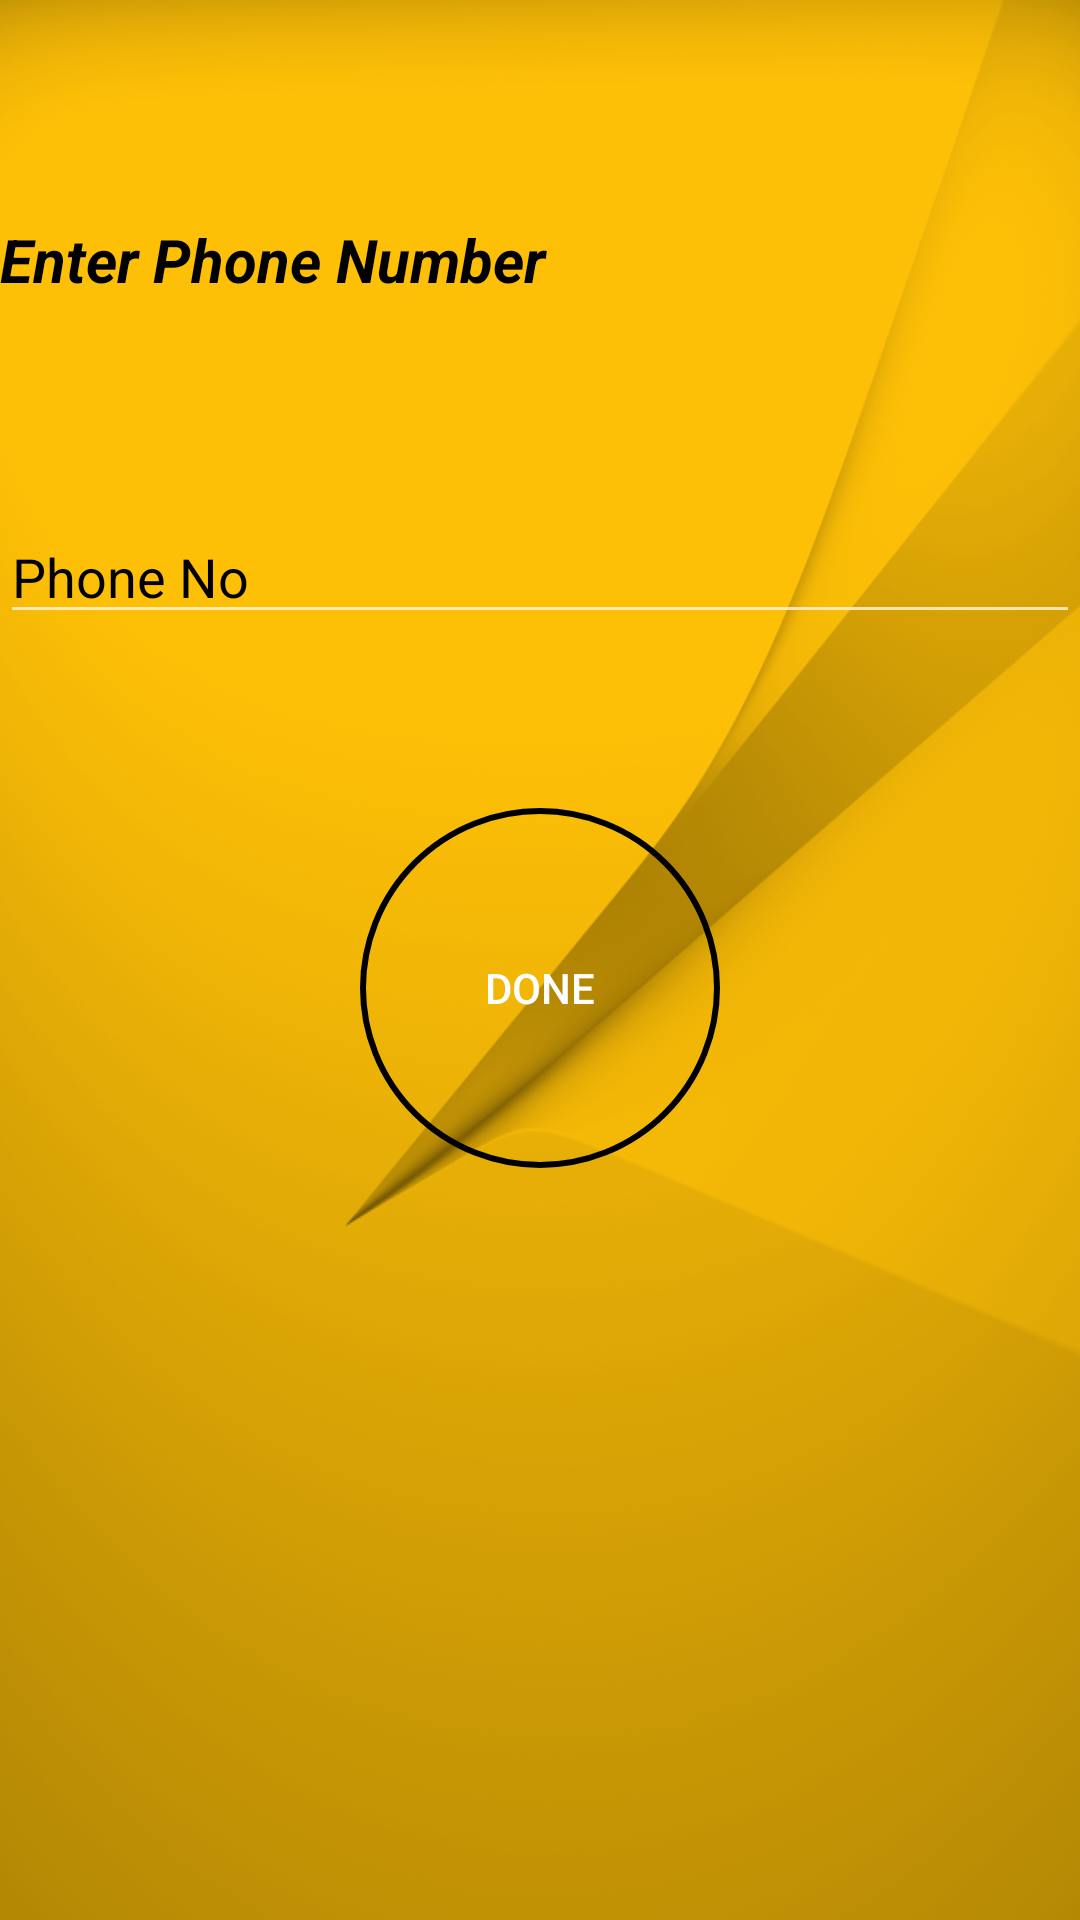

Here is an Android app screen rendered from its layout file. Give the layout XML and the strings, colors and styles it references.
<!-- AndroidManifest.xml: application theme AppTheme -->
<!-- res/layout/activity_enquiry.xml -->
<?xml version="1.0" encoding="utf-8"?>

<RelativeLayout xmlns:android="http://schemas.android.com/apk/res/android"
    xmlns:app="http://schemas.android.com/apk/res-auto"
    xmlns:tools="http://schemas.android.com/tools"
    android:layout_width="match_parent"
    android:layout_height="match_parent"
    android:background="@drawable/app1"
    tools:context="com.example.admin.pavitrapackaging.EnquiryActivity">

    <TextView
        android:id="@+id/tv1"
        android:layout_width="match_parent"
        android:layout_height="50dp"
        android:layout_marginTop="73dp"
        android:text="Enter Phone Number"
        android:textSize="20dp"
        android:textColor="#000000"
        android:textStyle="bold|italic"
        android:layout_alignParentTop="true"
        android:layout_centerHorizontal="true" />

    <EditText
        android:id="@+id/et1"
        android:layout_width="match_parent"
        android:layout_height="wrap_content"
        android:layout_below="@+id/tv1"
        android:layout_centerHorizontal="true"
        android:layout_marginTop="47dp"
        android:ems="10"
        android:hint="Phone No"
        android:textColorHint="#000000"
        android:textColor="#000000"
        android:inputType="phone" />

    <Button
        android:id="@+id/bt1"
        android:layout_width="wrap_content"
        android:layout_height="wrap_content"
        android:background="@drawable/circle_button"
        android:layout_marginTop="58dp"
        android:text="Done"
        android:layout_below="@+id/et1"
        android:layout_centerHorizontal="true" />
</RelativeLayout>
<!-- resources referenced by this layout -->
<resources>
  <!-- drawable app1: png bitmap (drawable, 222932 bytes) -->
  <!-- drawable circle_button (drawable) -->
  <shape xmlns:android="http://schemas.android.com/apk/res/android"
      android:shape="oval">
      <stroke android:color="@color/common_google_signin_btn_text_light"
          android:width="2dp"></stroke>
      <solid android:color="@color/common_google_signin_btn_text_light"></solid>
          <size android:width="120dp"
              android:height="120dp"></size>
  </shape>
  <style name="AppTheme" parent="Theme.AppCompat">
          
          <item name="android:color">@color/primary_dark_material_dark_1</item>
          <item name="colorPrimaryDark">@color/primary_dark_material_dark_1</item>
          <item name="colorAccent">@color/primary_dark_material_dark_1</item>
          <item name="colorPrimary">@color/common_google_signin_btn_text_dark_focused</item>
      </style>
  <color name="primary_dark_material_dark_1">#000000</color>
</resources>
